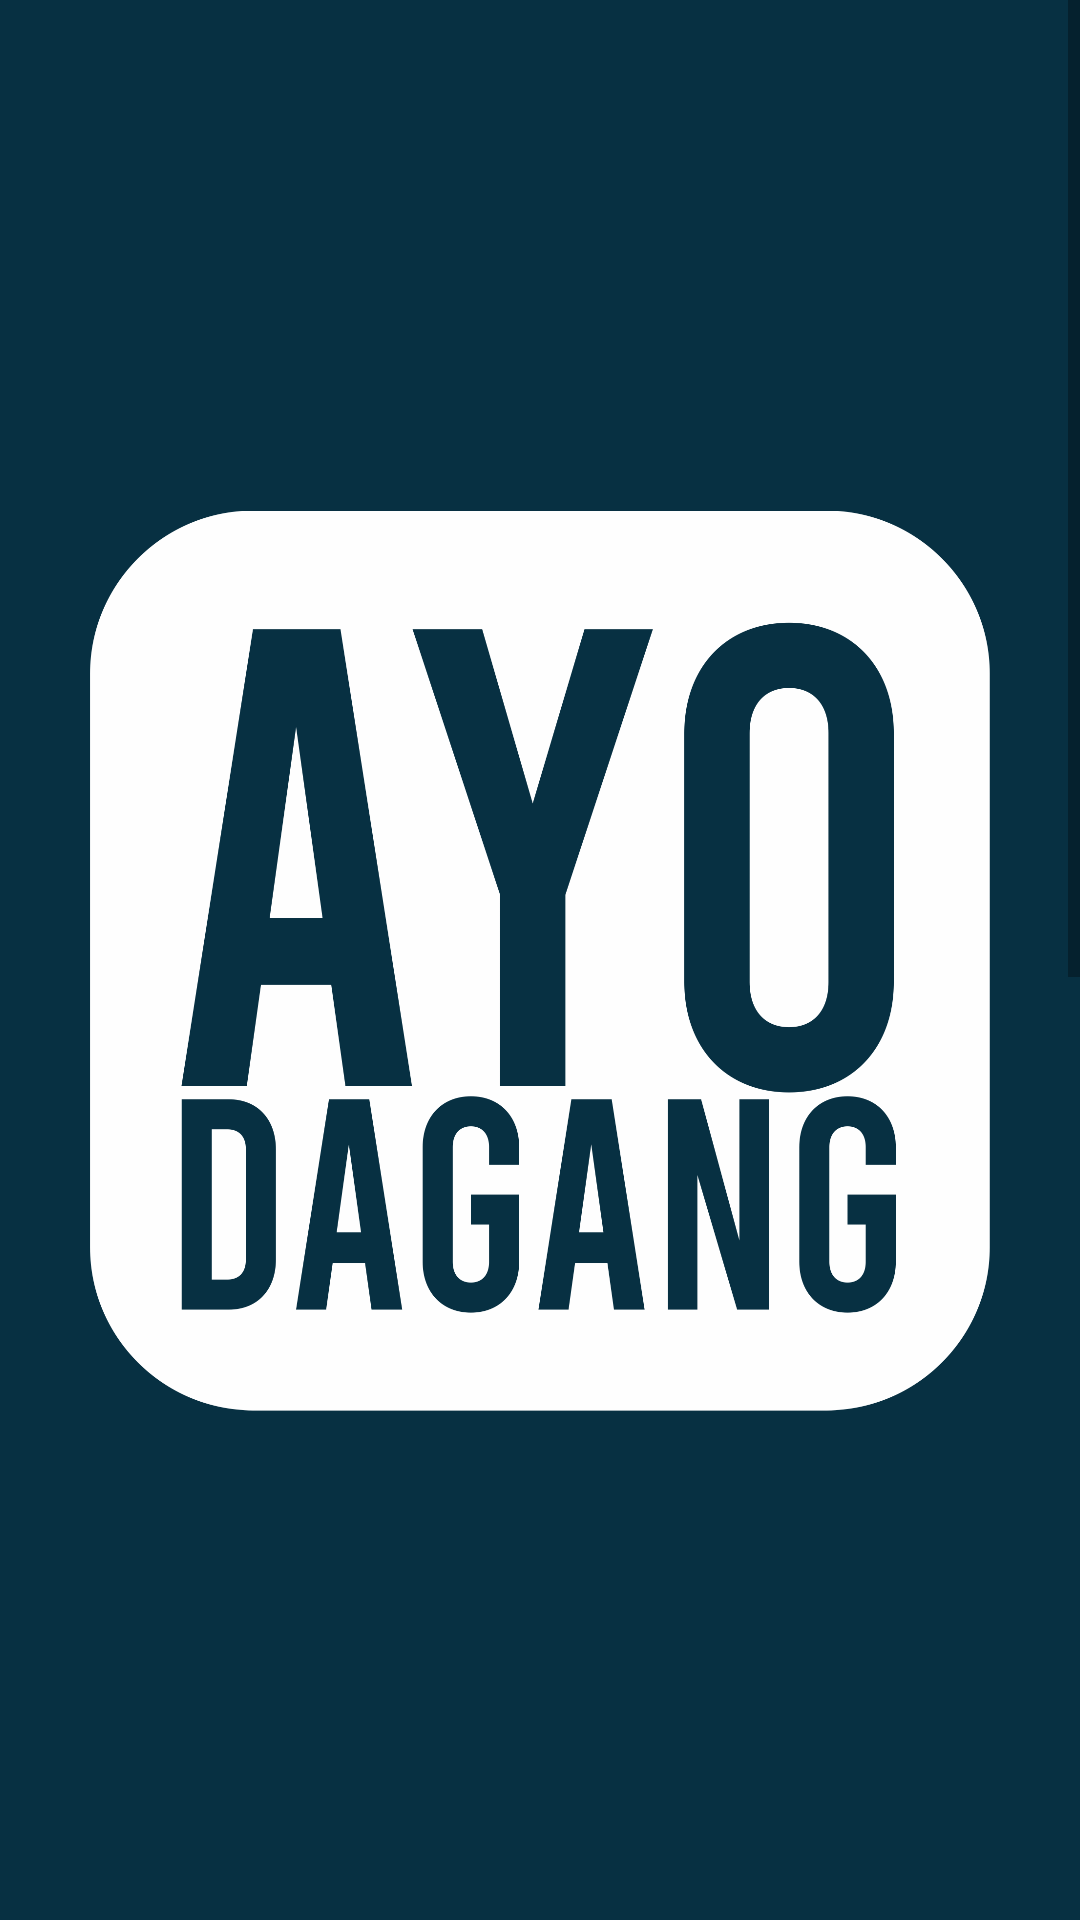

Reconstruct the res/layout file that produces this screen, plus the resources it refers to.
<!-- AndroidManifest.xml: application theme Theme.AyoDagang -->
<!-- res/layout/activity_check_login.xml -->
<?xml version="1.0" encoding="utf-8"?>
<ScrollView xmlns:android="http://schemas.android.com/apk/res/android"
    xmlns:app="http://schemas.android.com/apk/res-auto"
    xmlns:tools="http://schemas.android.com/tools"
    android:layout_width="match_parent"
    android:layout_height="match_parent"
    android:background="#073042"
    tools:context=".CheckLogin">

    <LinearLayout
        android:layout_width="wrap_content"
        android:layout_height="wrap_content"
        android:orientation="vertical"
        android:padding="16dp"
        android:layout_gravity="center">
        <ImageView
            android:layout_width="300dp"
            android:layout_height="wrap_content"
            android:src="@drawable/ayodagang"
            />
    </LinearLayout>
</ScrollView>
<!-- resources referenced by this layout -->
<resources>
  <!-- drawable ayodagang: png bitmap (drawable-v24, 136652 bytes) -->
  <style name="Theme.AyoDagang" parent="Theme.MaterialComponents.DayNight.NoActionBar">
          
          <item name="colorPrimary">@color/purple_500</item>
          <item name="colorPrimaryVariant">#073042</item>
          <item name="colorOnPrimary">@color/white</item>
          
          <item name="colorSecondary">@color/teal_200</item>
          <item name="colorSecondaryVariant">@color/teal_700</item>
          <item name="colorOnSecondary">@color/black</item>
          
          <item name="android:statusBarColor" tools:targetApi="l">?attr/colorPrimaryVariant</item>
          
      </style>
  <!-- not gathered from this repository: default colours our renderer supplied (Android Studio template values) -->
  <color name="purple_500">#FF6200EE</color>
  <color name="teal_200">#FF03DAC5</color>
  <color name="teal_700">#FF018786</color>
  <color name="black">#FF000000</color>
  <color name="white">#FFFFFFFF</color>
</resources>
